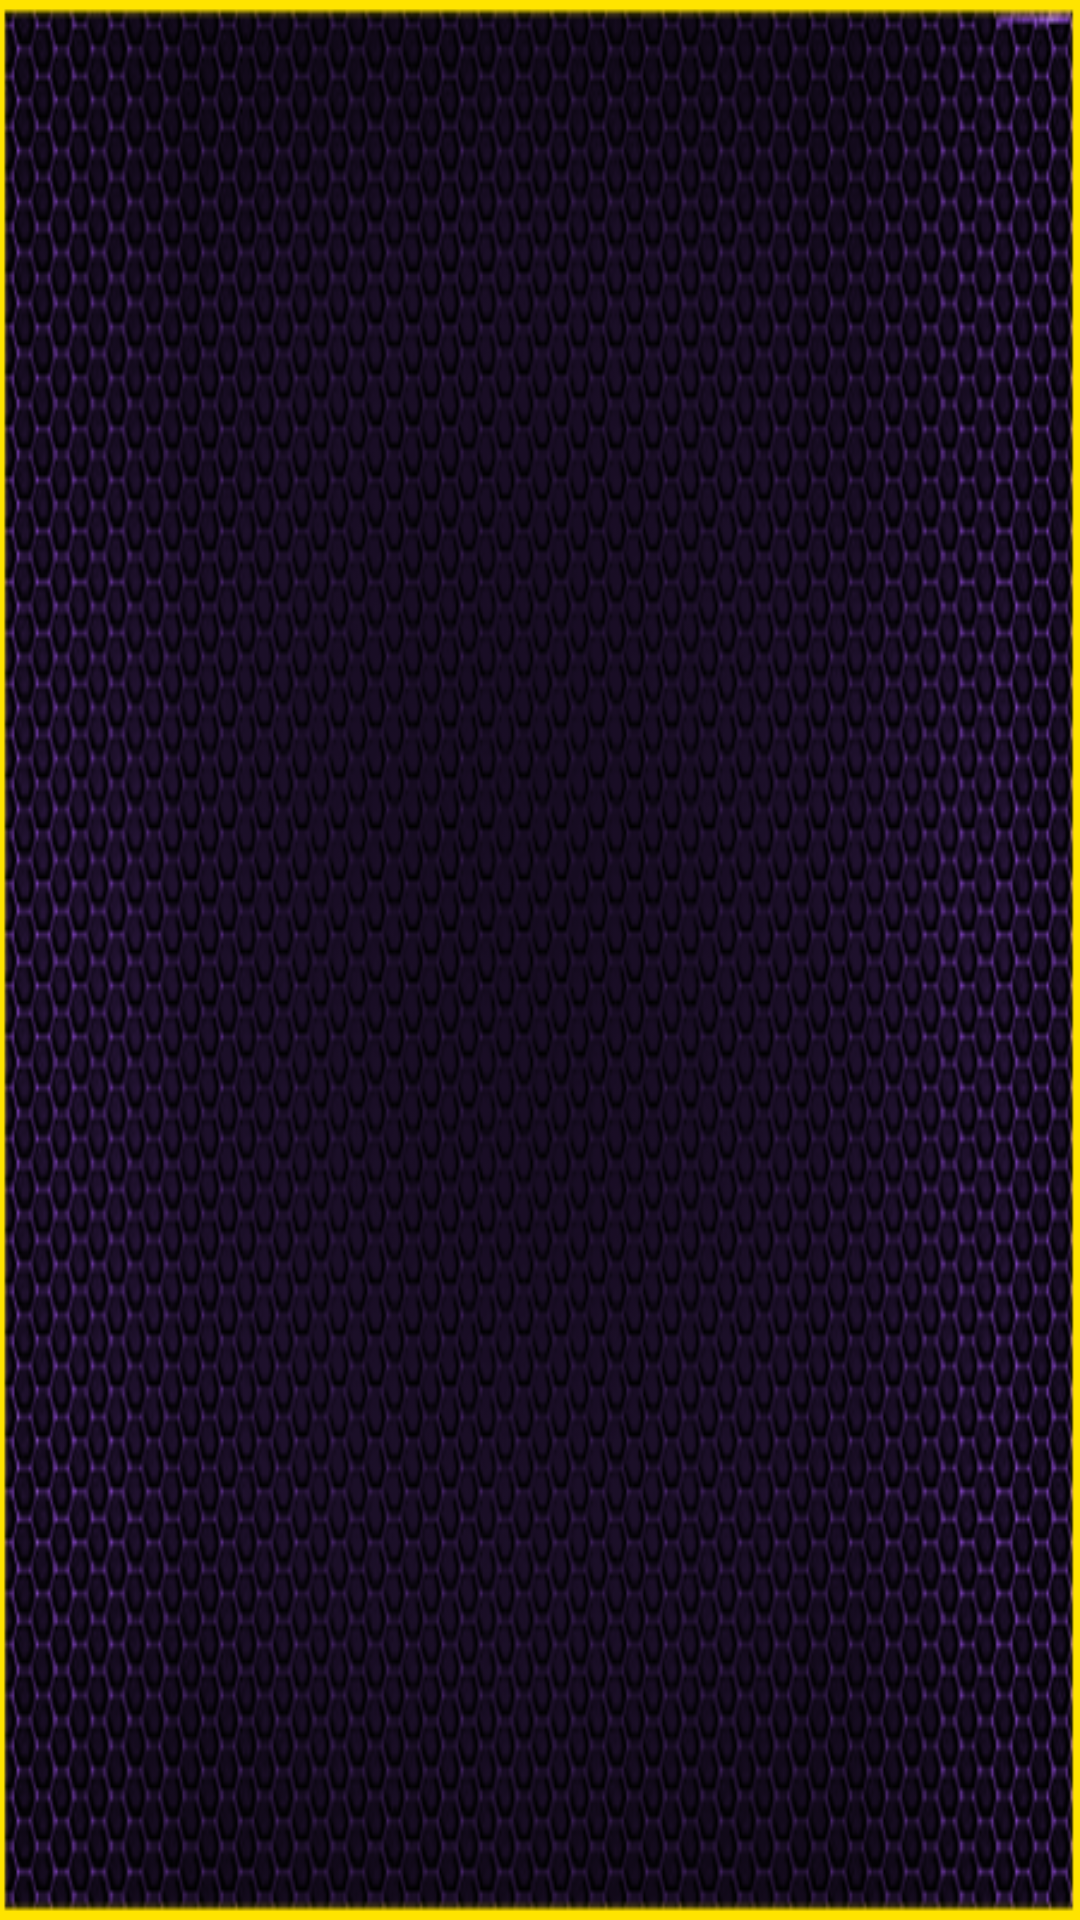

Reconstruct the res/layout file that produces this screen, plus the resources it refers to.
<!-- AndroidManifest.xml: application theme android:Theme.Holo -->
<!-- res/layout/activity_settings_dialog.xml -->
<LinearLayout xmlns:android="http://schemas.android.com/apk/res/android"
    xmlns:tools="http://schemas.android.com/tools"
    android:layout_width="match_parent"
    android:layout_height="match_parent"
    android:background="@drawable/black_abstract_background"
    android:orientation="vertical"
    android:paddingBottom="@dimen/activity_vertical_margin"
    android:paddingLeft="@dimen/activity_horizontal_margin"
    android:paddingRight="@dimen/activity_horizontal_margin"
    android:paddingTop="@dimen/activity_vertical_margin"
    tools:context=".SettingsDialog" >

    <FrameLayout
        android:id="@+id/prefsContainerFrame"
        android:layout_width="match_parent"
        android:layout_height="0dip"
        android:layout_weight="0.05" >

    </FrameLayout>

</LinearLayout>
<!-- resources referenced by this layout -->
<resources>
  <dimen name="activity_horizontal_margin">16dp</dimen>
  <dimen name="activity_vertical_margin">16dp</dimen>
  <!-- drawable black_abstract_background: png bitmap (drawable-hdpi, 459487 bytes) -->
</resources>
